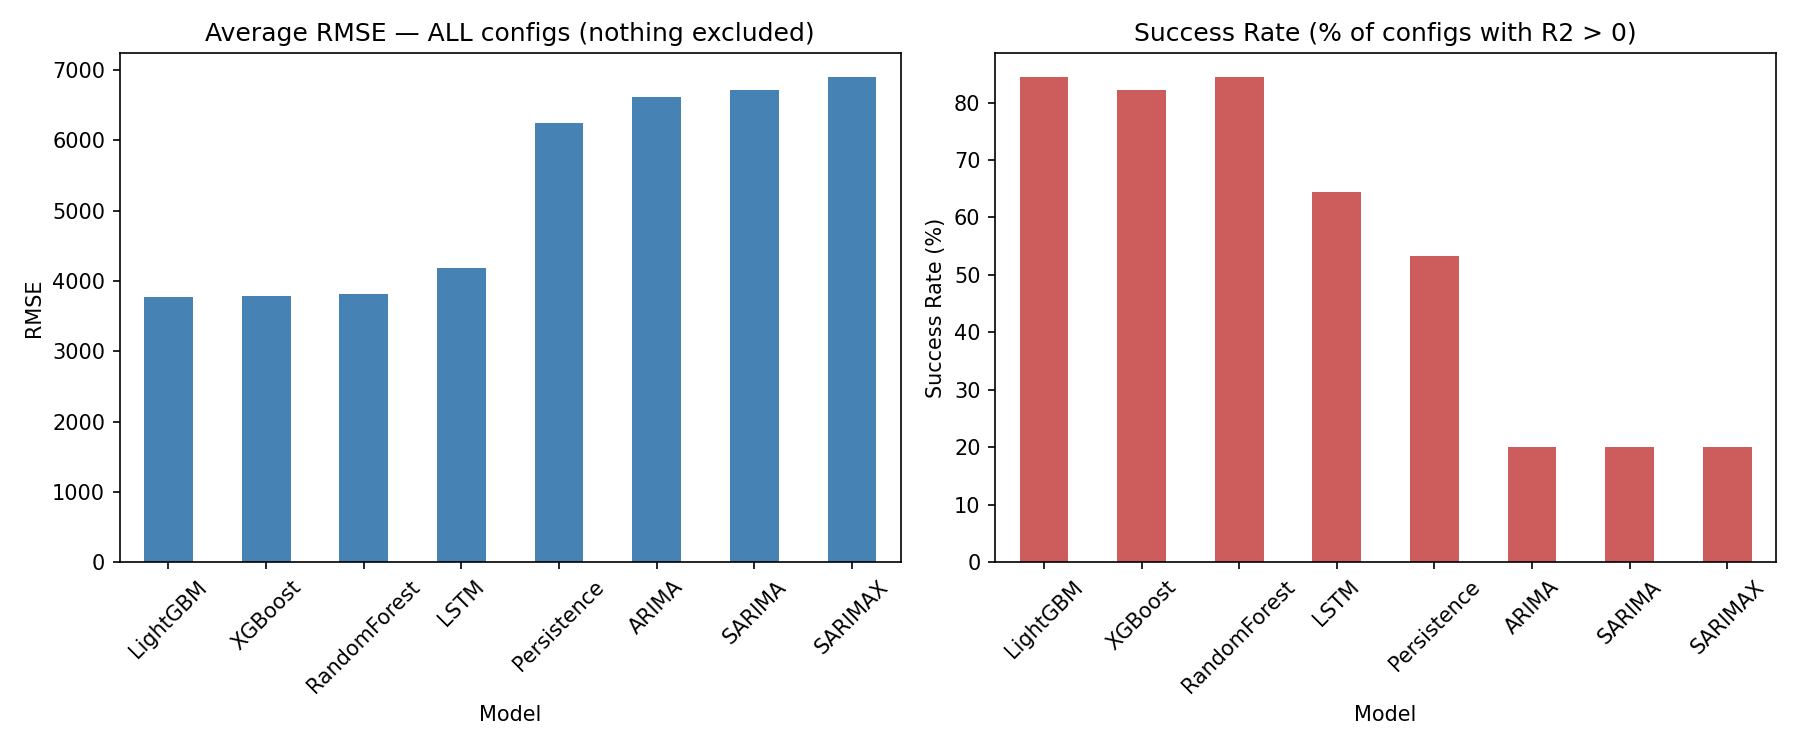

The table this chart was drawn from, first rows:
Model, Count, Success_Rate, RMSE, MAE, R2, Successful_Count, RMSE_when_successful, R2_when_successful
LightGBM, 45, 84.0, 3777, 2675, 0.55, 38, 3247, 0.66
XGBoost, 45, 82.0, 3791, 2678, 0.55, 37, 3297, 0.67
RandomForest, 45, 84.0, 3820, 2687, 0.55, 38, 3279, 0.66
LSTM, 45, 64.0, 4179, 3010, 0.44, 29, 3076, 0.8
Persistence, 45, 53.0, 6241, 4434, 0.03, 24, 3948, 0.68
ARIMA, 45, 20.0, 6614, 5026, -2.35, 9, 2047, 0.91
SARIMA, 45, 20.0, 6721, 5095, -2.87, 9, 1835, 0.92
SARIMAX, 45, 20.0, 6896, 5350, -3.38, 9, 1808, 0.92
